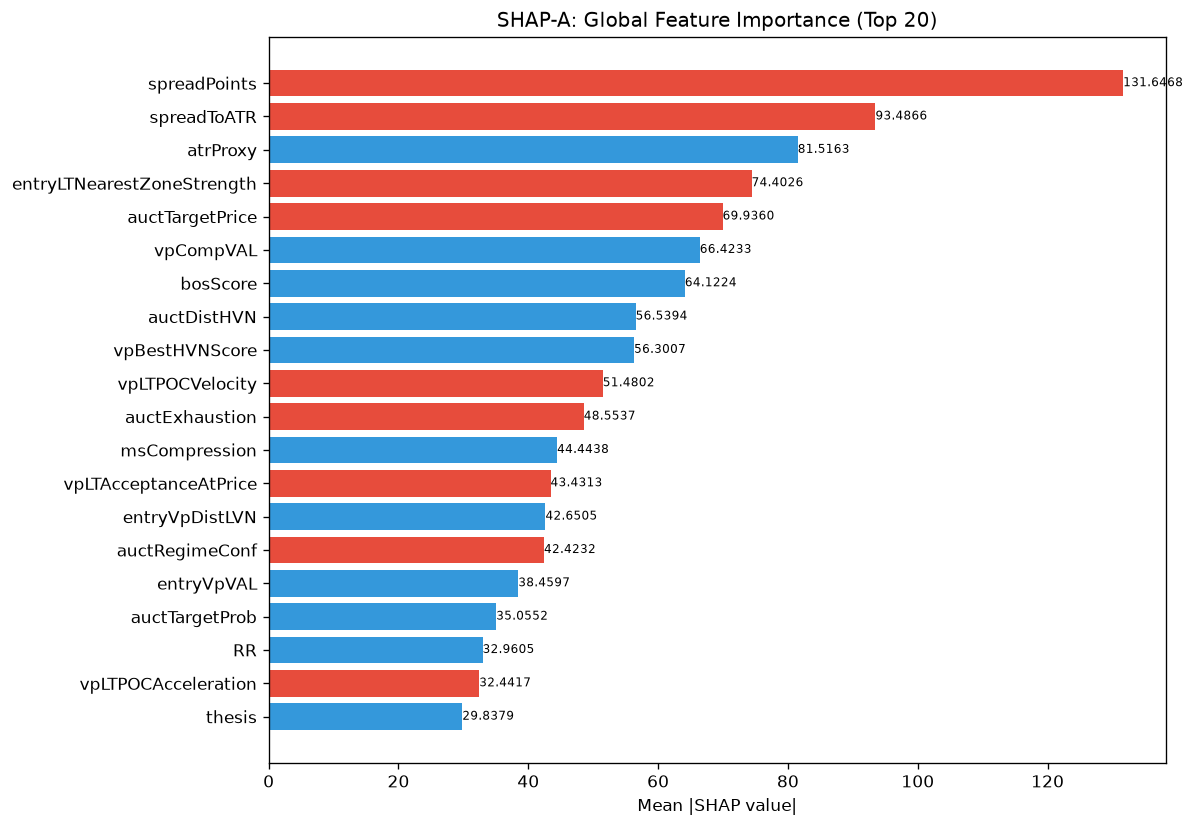

Data behind this chart, as committed beside it:
feature, category, mean_abs_shap, mean_shap, std_shap, rank
spreadPoints, unknown, 131.6, -1.239, 67.87, 1
spreadToATR, unknown, 93.49, -10.63, 78.32, 2
atrProxy, unknown, 81.52, 12.19, 61.98, 3
entryLTNearestZoneStrength, unknown, 74.4, -12.74, 102.3, 4
auctTargetPrice, unknown, 69.94, -11.72, 38.14, 5
vpCompVAL, unknown, 66.42, 26.93, 119.8, 6
bosScore, unknown, 64.12, 0.5366, 29.87, 7
auctDistHVN, unknown, 56.54, 6.021, 31.4, 8
vpBestHVNScore, unknown, 56.3, 7.008, 44.18, 9
vpLTPOCVelocity, unknown, 51.48, -0.9461, 55.89, 10
auctExhaustion, unknown, 48.55, -3.961, 26.73, 11
msCompression, unknown, 44.44, 9.587, 41.08, 12
vpLTAcceptanceAtPrice, unknown, 43.43, -4.735, 24.59, 13
entryVpDistLVN, unknown, 42.65, 5.53, 68.42, 14
auctRegimeConf, unknown, 42.42, -5.17, 28.1, 15
entryVpVAL, unknown, 38.46, 3.049, 28.42, 16
auctTargetProb, unknown, 35.06, 0.4999, 42.07, 17
RR, unknown, 32.96, 0.06865, 21.26, 18
vpLTPOCAcceleration, unknown, 32.44, -1.304, 22.04, 19
thesis, unknown, 29.84, 1.644, 16.58, 20
auctTargetConf, unknown, 29.51, 2.765, 44.38, 21
auctExpMoveATR, unknown, 29.19, -1.381, 16.84, 22
ofParticipation, unknown, 29.07, -0.02326, 34.55, 23
auctBalance, unknown, 28.8, -3.078, 20.51, 24
entryVpThinnessRatio, unknown, 28, 2.938, 14.78, 25
liqStopCluster, unknown, 27.79, -0.5326, 16.39, 26
vpLTPOC10d, unknown, 27.38, -5.242, 25.93, 27
liqEqualHL, unknown, 26.78, -2.362, 18.98, 28
msContext, engine_composite, 26.65, 0.9682, 17.37, 29
ofFlowIntensity, unknown, 25.75, 4.452, 26.93, 30
profilerTQMean, unknown, 24.28, -0.122, 28.71, 31
structDistATR, unknown, 23.77, -1.161, 13.56, 32
vpLTMajorHVNStrength, unknown, 22.96, -1.759, 17.42, 33
vpBestHVN, unknown, 22.09, -2.598, 31.23, 34
ofDeltaProxy, unknown, 22.07, 1.105, 31.66, 35
entryProfilerSamples, unknown, 21.5, 0.902, 15.2, 36
vpLTNearestZoneDir, unknown, 21.28, -0.9843, 13.57, 37
auctAcceptance, unknown, 20.8, 2.108, 39.83, 38
auctLVNStrength, unknown, 20.35, -2.228, 14.77, 39
auctHVNStrength, unknown, 19.31, -1.374, 9.611, 40
vpLTBalanceStability, unknown, 18.97, 1.415, 14.32, 41
vpMigrationScore, unknown, 18.81, -2.464, 39.88, 42
liqDensity, unknown, 18.81, -0.672, 8.078, 43
smFVG, unknown, 18.19, -0.2167, 14.75, 44
vpDistCompPOC, unknown, 17.84, 0.3048, 9.506, 45
msTickImbalance, unknown, 17.53, 1.255, 20.62, 46
vpCompVAH, unknown, 17.33, -3.01, 20.15, 47
ofContext, engine_composite, 17.16, -0.548, 16.75, 48
entryVpProfileShape, unknown, 16.87, 2.125, 12.63, 49
vpLTMajorHVNPrice, unknown, 16.79, -0.4399, 13.68, 50
auctExpReward, unknown, 16.43, 0.06296, 13.99, 51
vpDistNakedPOC_ATR, unknown, 16.23, 2.185, 14.09, 52
auctTradeQuality, unknown, 15.76, -0.4908, 13.94, 53
entryVpDistHVN, unknown, 15.47, -2.52, 9.275, 54
avgSpread, unknown, 15.25, 0.919, 12.34, 55
msSpreadScore, unknown, 14.91, 0.4867, 12.07, 56
vpCompPOC, unknown, 13.83, 2.052, 13.61, 57
vpLTNearestZoneStrength, unknown, 13.2, -3.062, 13.55, 58
vpDistToLVN, unknown, 13.07, 3.458, 25.13, 59
auctDistLVN, unknown, 12.55, -1.322, 12.07, 60
... 112 more rows
